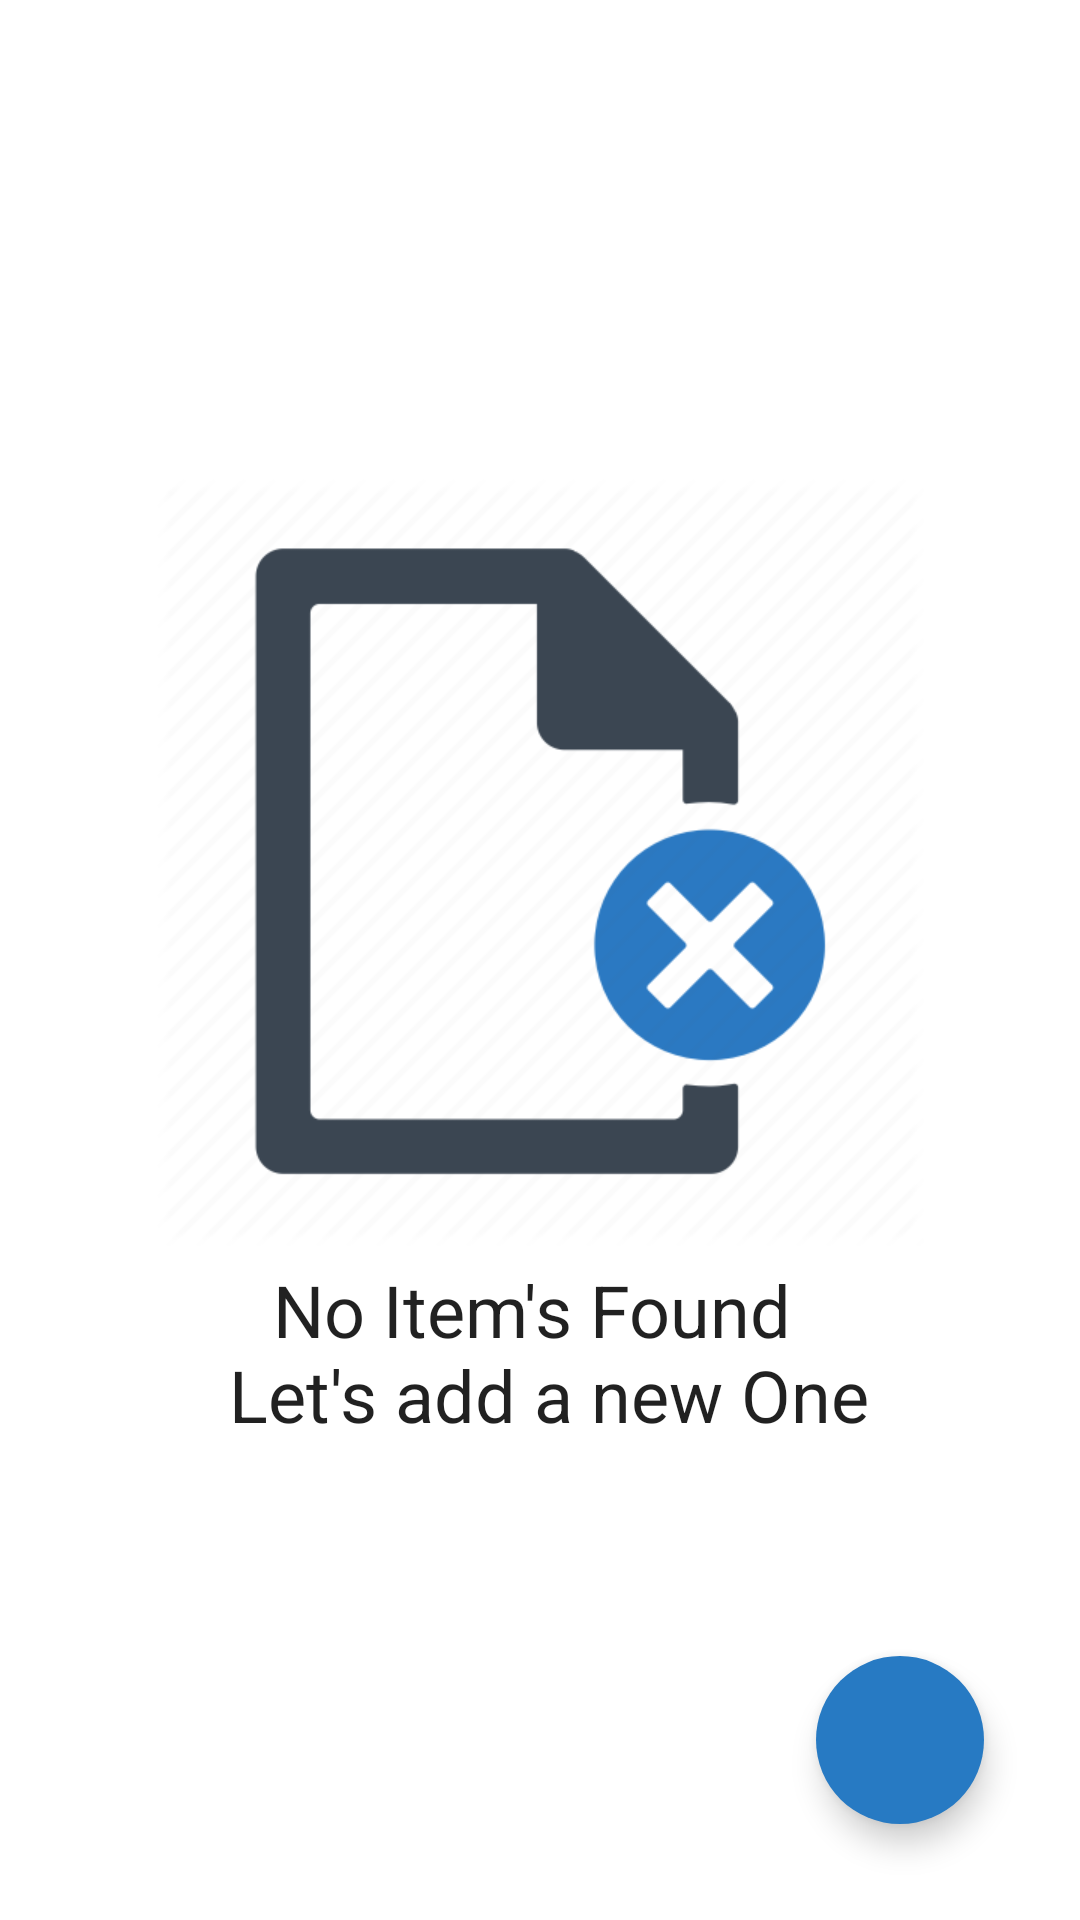

The Android layout XML behind this screen, and the referenced resources:
<!-- AndroidManifest.xml: application theme Theme.TodoApp -->
<!-- res/layout/activity_main.xml -->
<?xml version="1.0" encoding="utf-8"?>
<androidx.constraintlayout.widget.ConstraintLayout xmlns:android="http://schemas.android.com/apk/res/android"
    xmlns:app="http://schemas.android.com/apk/res-auto"
    xmlns:tools="http://schemas.android.com/tools"
    android:layout_width="match_parent"
    android:layout_height="match_parent"
    tools:context=".ui.listUi.MainActivity">

    <androidx.recyclerview.widget.RecyclerView
        android:id="@+id/Todo_List_Recycler"
        android:layout_width="match_parent"
        android:layout_height="match_parent"
        app:layout_constraintTop_toTopOf="parent"
        app:layout_constraintBottom_toBottomOf="parent"
        app:layout_constraintStart_toStartOf="parent"
        app:layout_constraintEnd_toEndOf="parent"/>

    <androidx.constraintlayout.widget.ConstraintLayout
        android:id="@+id/Todo_List_No_Item_Found_Container"
        android:layout_width="wrap_content"
        android:layout_height="wrap_content"
        app:layout_constraintTop_toTopOf="parent"
        app:layout_constraintBottom_toBottomOf="parent"
        app:layout_constraintStart_toStartOf="parent"
        app:layout_constraintEnd_toEndOf="parent"
        android:visibility="visible">

        <ImageView
            android:id="@+id/No_Items_Image"
            android:layout_width="wrap_content"
            android:layout_height="wrap_content"
            app:layout_constraintTop_toTopOf="parent"
            app:layout_constraintStart_toStartOf="parent"
            app:layout_constraintEnd_toEndOf="parent"
            android:src="@mipmap/no_result"
            android:background="@color/white"
            />

        <TextView
            android:layout_width="wrap_content"
            android:layout_height="wrap_content"
            app:layout_constraintStart_toStartOf="parent"
            app:layout_constraintEnd_toEndOf="parent"
            app:layout_constraintTop_toBottomOf="@id/No_Items_Image"
            android:layout_marginTop="5dp"
            android:textSize="24sp"
            android:gravity="center_horizontal"
            android:textColor="@color/black_de_transparent"
            android:text="@string/empty_state_message"/>
    </androidx.constraintlayout.widget.ConstraintLayout>

    <com.google.android.material.floatingactionbutton.FloatingActionButton
        android:id="@+id/Todo_List_Add_Item_Floating"
        style="@style/Widget.MaterialComponents.FloatingActionButton"
        android:layout_width="wrap_content"
        android:layout_height="wrap_content"
        app:layout_constraintBottom_toBottomOf="parent"
        app:layout_constraintEnd_toEndOf="parent"
        android:layout_marginEnd="32dp"
        android:layout_marginBottom="32dp"
        app:borderWidth="0dp"
        app:srcCompat="@drawable/ic_baseline_add_24"
        app:backgroundTint="@color/light_blue"
        app:tint="@color/white"
        android:clickable="true"
        android:focusable="true"
        />

    <ProgressBar
        android:id="@+id/To_Do_List_Loading_Progress"
        android:layout_width="wrap_content"
        android:layout_height="wrap_content"
        app:layout_constraintTop_toTopOf="parent"
        app:layout_constraintBottom_toBottomOf="parent"
        app:layout_constraintStart_toStartOf="parent"
        app:layout_constraintEnd_toEndOf="parent"
        android:indeterminateTint="@color/black_blue"
        android:visibility="gone"
        />

</androidx.constraintlayout.widget.ConstraintLayout>
<!-- resources referenced by this layout -->
<resources>
  <color name="black_blue">#236eb0</color>
  <color name="black_de_transparent">#de000000</color>
  <color name="light_blue">#277ac3</color>
  <color name="white">#FFFFFFFF</color>
  <!-- mipmap no_result: png bitmap (mipmap-xhdpi, 20761 bytes) -->
  <string name="empty_state_message">No Item\'s Found \n Let\'s add a new One</string>
  <style name="Theme.TodoApp" parent="Theme.MaterialComponents.DayNight.DarkActionBar">
          
          <item name="colorPrimary">@color/light_blue</item>
          <item name="colorPrimaryVariant">@color/black_blue</item>
          <item name="colorOnPrimary">@color/white</item>
          
          <item name="colorSecondary">@color/light_blue</item>
          <item name="colorSecondaryVariant">@color/teal_700</item>
          <item name="colorOnSecondary">@color/black</item>
          
          <item name="android:statusBarColor" tools:targetApi="l">?attr/colorPrimaryVariant</item>
          
      </style>
  <color name="teal_700">#FF018786</color>
  <color name="black">#FF000000</color>
</resources>
